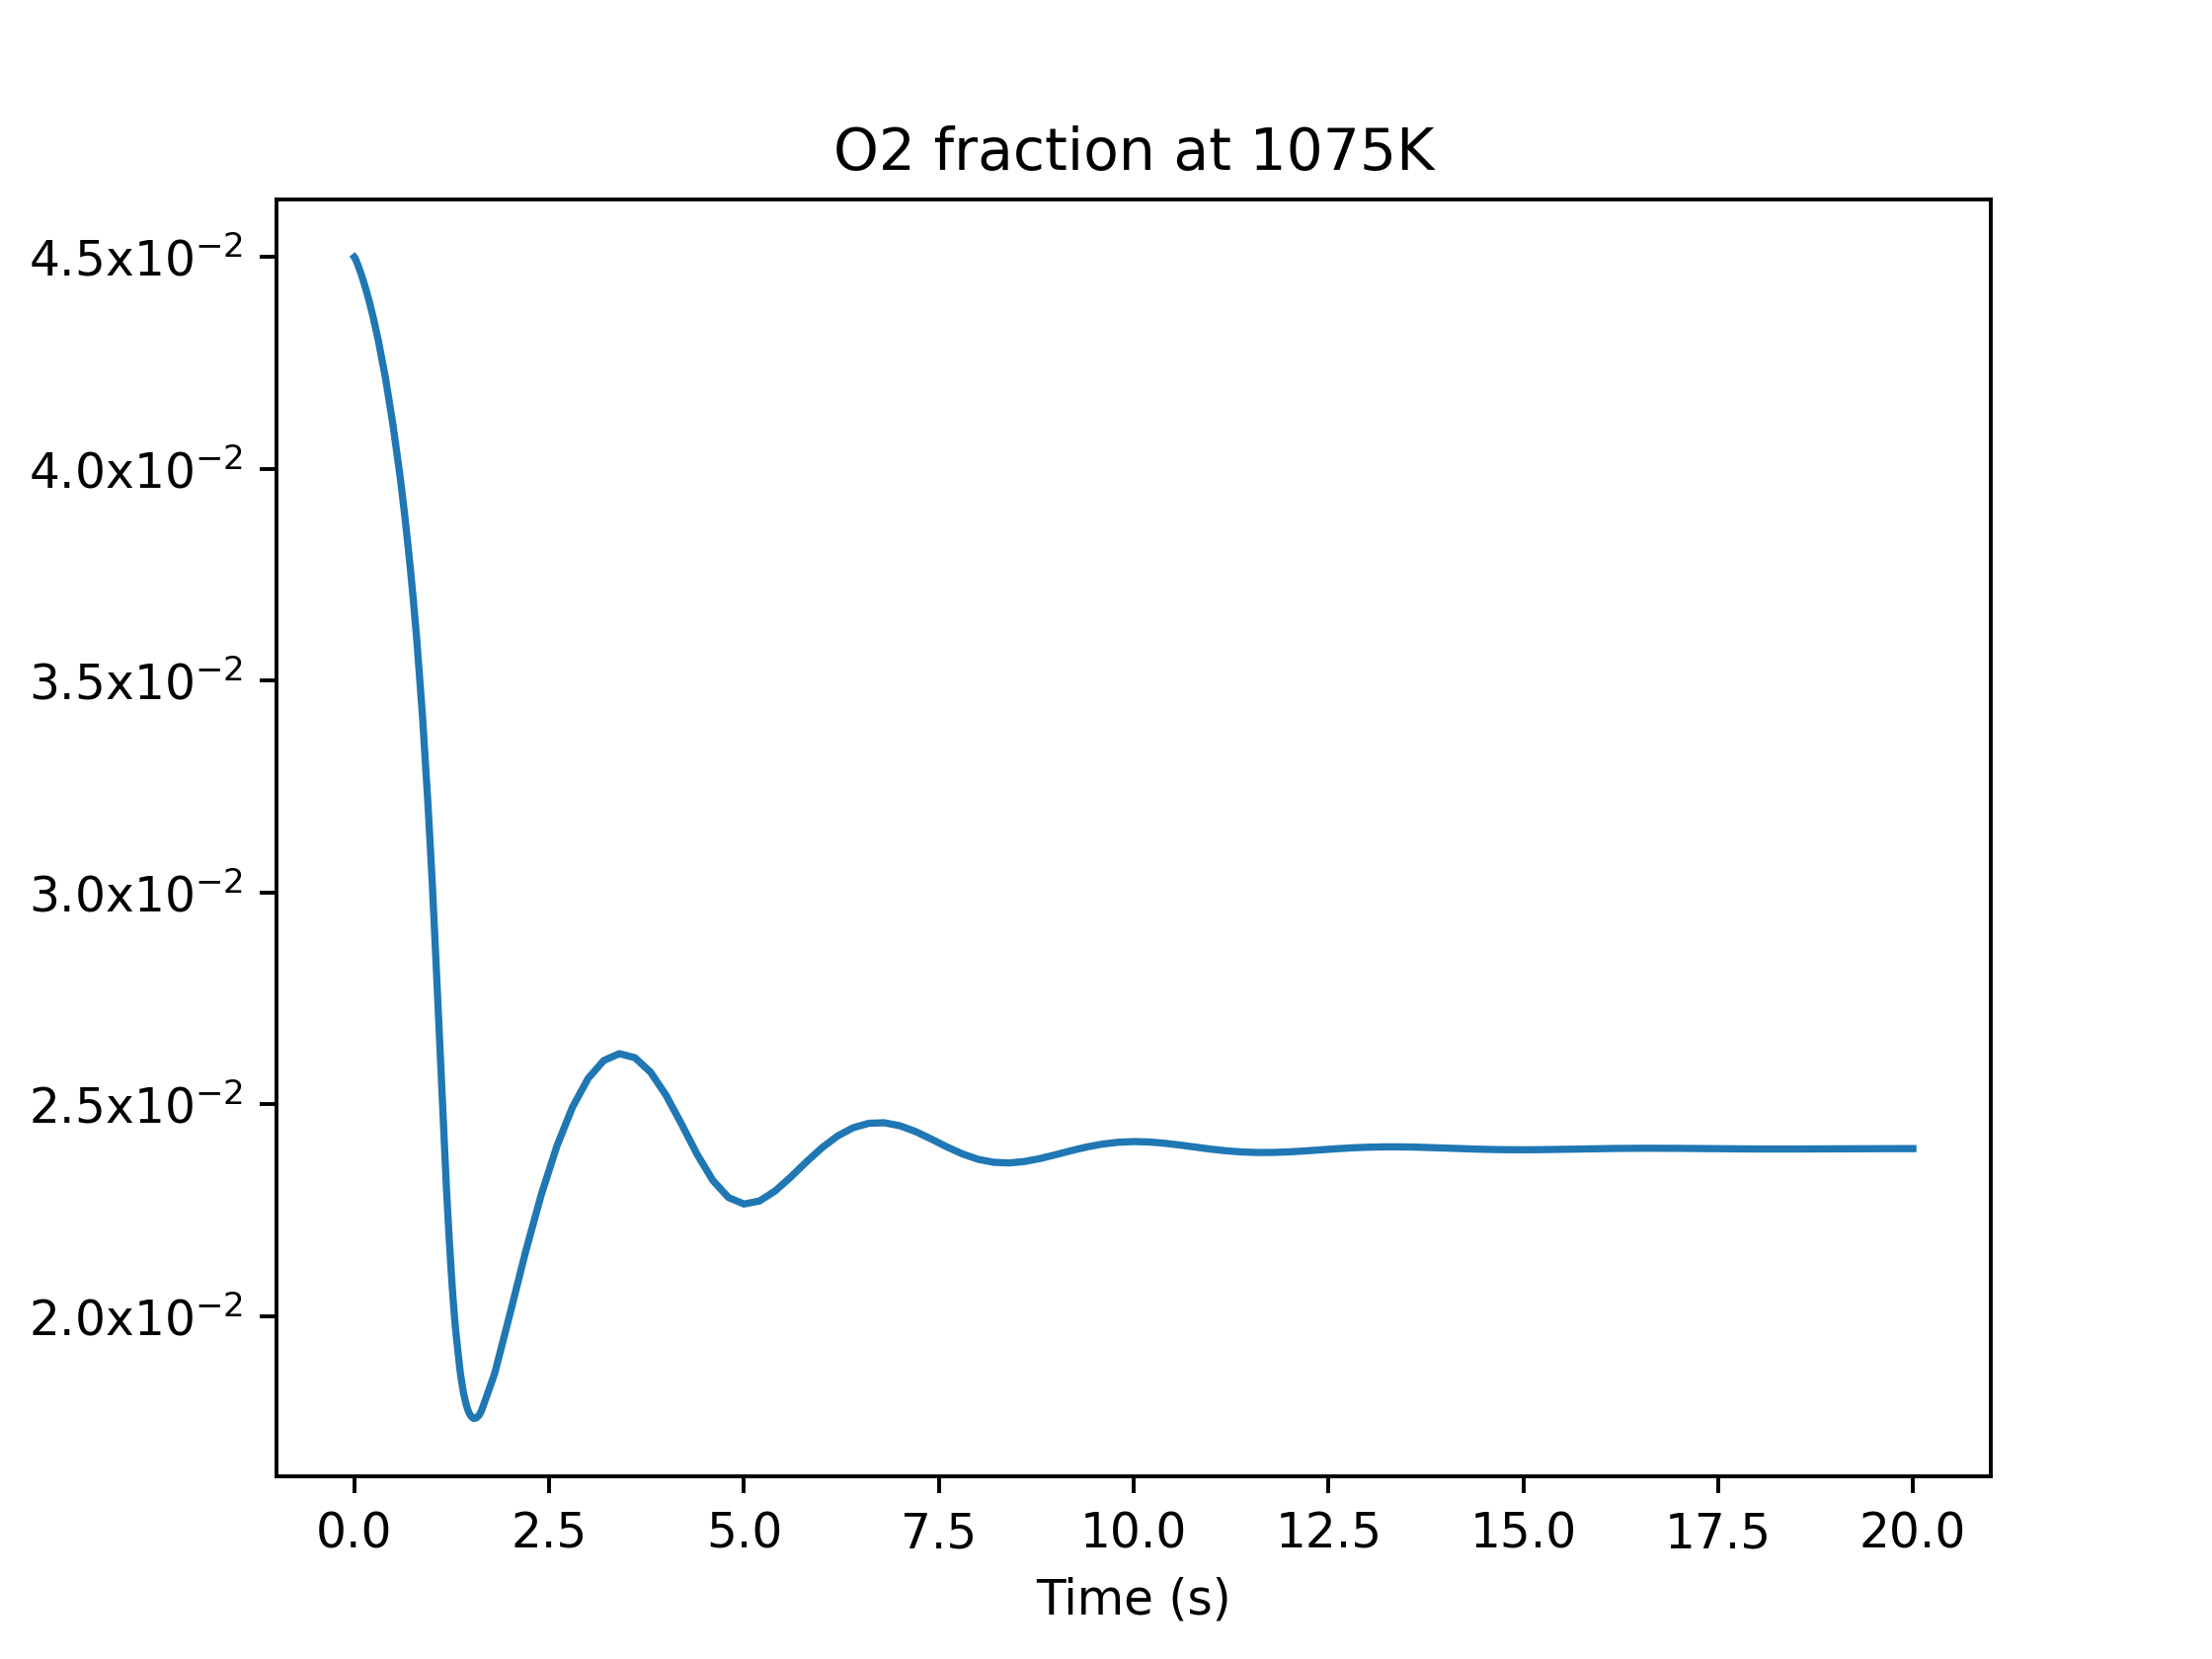

The table this chart was drawn from, first rows:
, Temp, time, X_O2
22, 1075, 4.740879e-11, 0.045
34, 1075, 2.1485680000000002e-08, 0.045
46, 1075, 2.263136e-07, 0.045
58, 1075, 5.464206e-07, 0.045
70, 1075, 8.345169e-07, 0.045
82, 1075, 1.6333430000000002e-06, 0.045
94, 1075, 2.370466e-06, 0.045
106, 1075, 3.401282e-06, 0.045
118, 1075, 4.893705e-06, 0.045
130, 1075, 6.535586e-06, 0.045
142, 1075, 1.065285e-05, 0.045
154, 1075, 1.4392029999999999e-05, 0.045
166, 1075, 1.81312e-05, 0.045
178, 1075, 2.217719e-05, 0.045
190, 1075, 3.687608e-05, 0.045
202, 1075, 5.291292e-05, 0.045
214, 1075, 6.593732e-05, 0.045
226, 1075, 0.0001158, 0.045
238, 1075, 0.0002636, 0.045
250, 1075, 0.0005252, 0.045
262, 1075, 0.0009961, 0.045
274, 1075, 0.001606, 0.045
286, 1075, 0.002215, 0.04499
298, 1075, 0.002761, 0.04499
310, 1075, 0.003255, 0.04499
322, 1075, 0.003748, 0.04499
334, 1075, 0.004493, 0.04499
346, 1075, 0.005163, 0.04499
358, 1075, 0.005776, 0.04498
370, 1075, 0.007047, 0.04498
382, 1075, 0.008769, 0.04497
394, 1075, 0.01025, 0.04497
406, 1075, 0.01162, 0.04496
418, 1075, 0.01655, 0.04494
430, 1075, 0.02578, 0.0449
442, 1075, 0.0324, 0.04487
454, 1075, 0.04353, 0.04482
466, 1075, 0.05958, 0.04474
478, 1075, 0.07131, 0.04468
490, 1075, 0.08102, 0.04463
502, 1075, 0.08955, 0.04458
514, 1075, 0.09809, 0.04453
526, 1075, 0.1058, 0.04449
538, 1075, 0.1134, 0.04445
550, 1075, 0.1211, 0.0444
562, 1075, 0.1319, 0.04434
574, 1075, 0.1429, 0.04427
586, 1075, 0.153, 0.0442
598, 1075, 0.1596, 0.04416
610, 1075, 0.1662, 0.04412
622, 1075, 0.1727, 0.04407
634, 1075, 0.1913, 0.04395
646, 1075, 0.2, 0.04389
658, 1075, 0.2223, 0.04372
670, 1075, 0.2412, 0.04358
682, 1075, 0.2583, 0.04344
694, 1075, 0.2808, 0.04325
706, 1075, 0.3064, 0.04304
718, 1075, 0.3321, 0.04279
730, 1075, 0.3577, 0.04254
... 198 more rows
